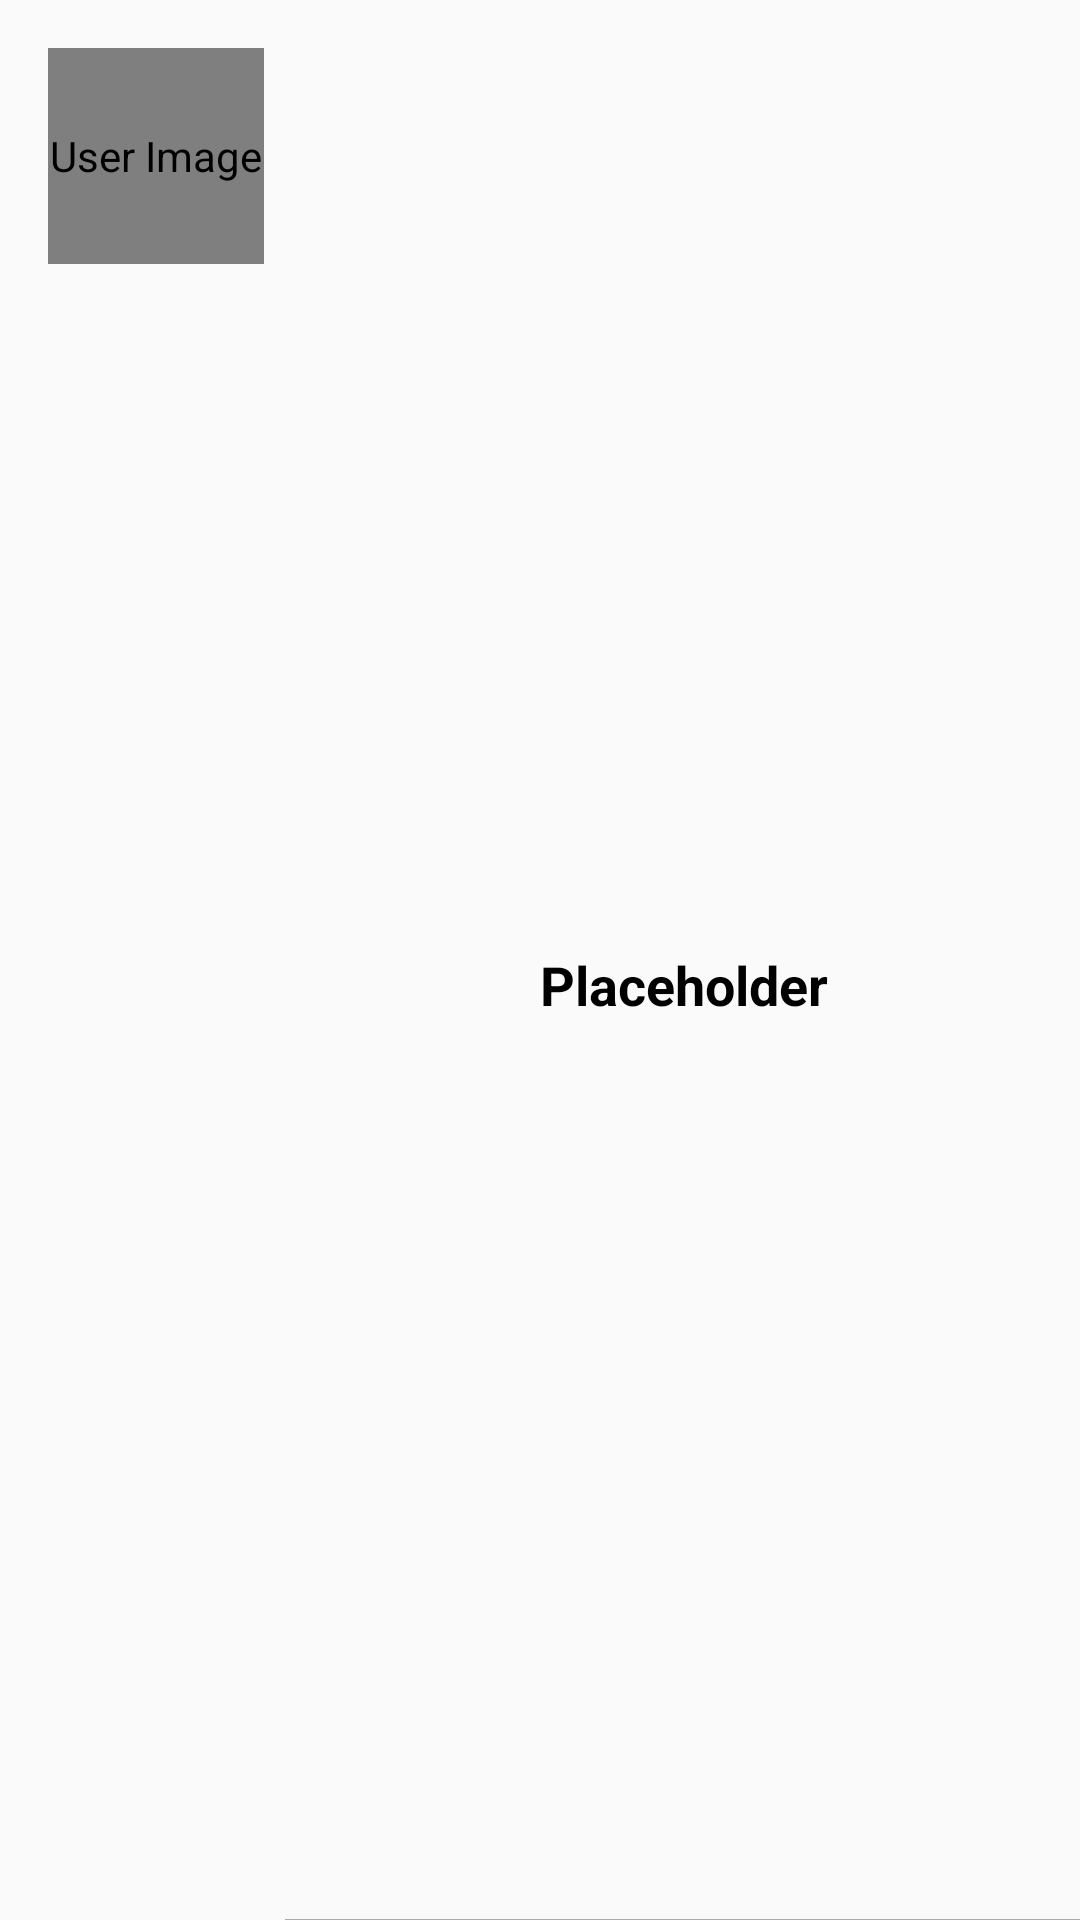

This screen was rendered from an Android layout file. Write that file and the resources it references.
<!-- AndroidManifest.xml: application theme AppTheme -->
<!-- res/layout/github_user_recycler_items.xml -->
<?xml version="1.0" encoding="utf-8"?>
<androidx.constraintlayout.widget.ConstraintLayout xmlns:android="http://schemas.android.com/apk/res/android"
    android:layout_width="match_parent"
    android:layout_height="wrap_content"
    xmlns:app="http://schemas.android.com/apk/res-auto">

        <de.hdodenhof.circleimageview.CircleImageView
            android:id="@+id/imageView_userImage"
            android:layout_width="72dp"
            android:layout_height="72dp"
            android:layout_marginStart="16dp"
            app:layout_constraintStart_toStartOf="parent"
            app:layout_constraintTop_toTopOf="parent"
            android:src="@drawable/ic_launcher_background"
            app:civ_border_width="2dp"
            app:civ_border_color="#FF000000"
            android:layout_marginTop="16dp"
            android:layout_marginBottom="16dp"
            android:contentDescription="@string/user_image_description"/>
        <TextView
            android:id="@+id/textView_userName"
            android:layout_width="wrap_content"
            android:layout_height="wrap_content"
            android:textStyle="bold"
            app:layout_constraintStart_toEndOf="@+id/imageView_userImage"
            app:layout_constraintTop_toTopOf="@+id/imageView_userImage"
            app:layout_constraintEnd_toEndOf="parent"
            app:layout_constraintBottom_toBottomOf="parent"
            android:layout_marginStart="8dp"
            android:text="@string/text_placeholder"
            android:textSize="18sp"
            android:textColor="@android:color/primary_text_light"/>
    <LinearLayout
        android:layout_width="match_parent"
        android:layout_height="0.1dp"
        app:layout_constraintStart_toStartOf="parent"
        app:layout_constraintBottom_toBottomOf="parent"
        app:layout_constraintEnd_toEndOf="parent"
        android:layout_marginStart="95dp"
        android:background="#aaaaaa"/>

</androidx.constraintlayout.widget.ConstraintLayout>
<!-- resources referenced by this layout -->
<resources>
  <string name="text_placeholder">Placeholder</string>
  <string name="user_image_description">User Image</string>
  <style name="AppTheme" parent="Theme.AppCompat.Light.DarkActionBar">
          
          <item name="colorPrimary">@color/colorPrimary</item>
          <item name="colorPrimaryDark">@color/colorPrimaryDark</item>
          <item name="colorAccent">@color/colorAccent</item>
      </style>
  <!-- not gathered from this repository: default colours our renderer supplied (Android Studio template values) -->
  <color name="colorPrimary">#FF6200EE</color>
  <color name="colorPrimaryDark">#FF3700B3</color>
  <color name="colorAccent">#FF03DAC5</color>
</resources>
